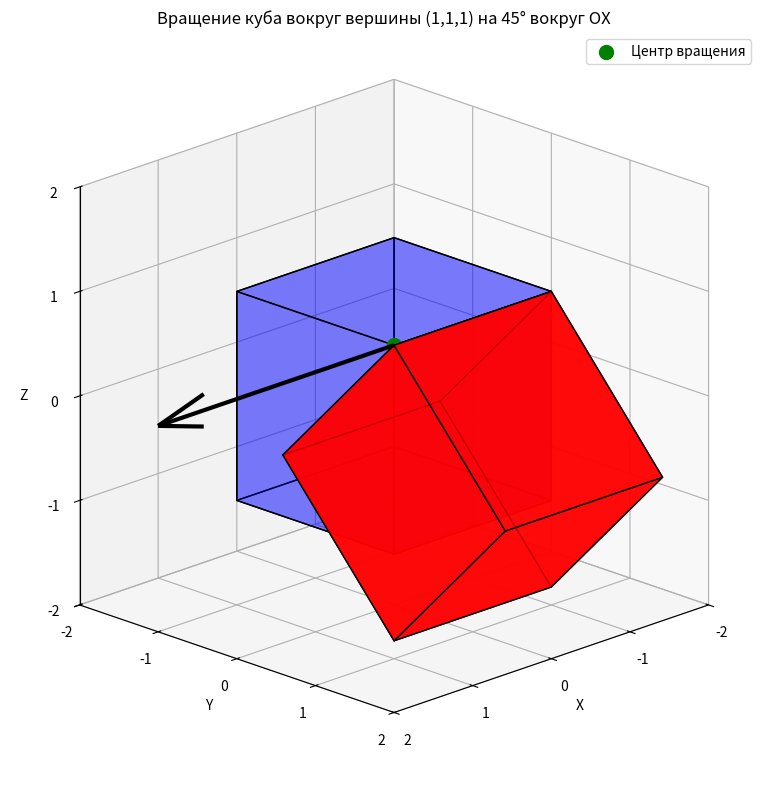

Write the Python code that produced this figure.
import numpy as np
import matplotlib.pyplot as plt
from scipy.linalg import expm
from mpl_toolkits.mplot3d.art3d import Poly3DCollection


def rotation_matrix(v, theta):
    """
    v: вектор оси вращения [vx, vy, vz]
    theta: угол вращения в радианах
    """
    v = np.array(v, dtype=float)
    v = v / np.linalg.norm(v)  # нормализация оси
    vx, vy, vz = v
    J = np.array([
        [0, -vz, vy, 0],
        [vz, 0, -vx, 0],
        [-vy, vx, 0, 0],
        [0, 0, 0, 0]
    ])
    R = expm(J * theta)
    return R


def translation_matrix(tx, ty, tz):
    """Матрица переноса"""
    return np.array([
        [1, 0, 0, tx],
        [0, 1, 0, ty],
        [0, 0, 1, tz],
        [0, 0, 0, 1]
    ])


def draw_cube_comparison(ax, vertices_original, vertices_rotated, faces, rotation_point=None):
    """
    Рисует исходный и повернутый куб на одном графике
    """
    # Преобразуем вершины в декартовы координаты
    verts_orig = (vertices_original[:3, :] / vertices_original[3, :]).T
    verts_rot = (vertices_rotated[:3, :] / vertices_rotated[3, :]).T

    # Рисуем исходный куб (полупрозрачный)
    ax.add_collection3d(
        Poly3DCollection(verts_orig[faces], facecolors='blue', edgecolors='k',
                         linewidths=1, alpha=0.3)
    )

    # Рисуем повернутый куб
    ax.add_collection3d(
        Poly3DCollection(verts_rot[faces], facecolors='red', edgecolors='k',
                         linewidths=1, alpha=0.8)
    )

    # Отмечаем точку вращения
    if rotation_point is not None:
        ax.scatter(*rotation_point, color='green', s=100, marker='o', label='Центр вращения')

    # Настройки отображения
    ax.set_box_aspect([1, 1, 1])
    ax.set_xlim(-2, 2)
    ax.set_ylim(-2, 2)
    ax.set_zlim(-2, 2)

    ax.set_xlabel('X')
    ax.set_ylabel('Y')
    ax.set_zlabel('Z')

    ticks = np.linspace(-2, 2, 5)
    ax.set_xticks(ticks)
    ax.set_yticks(ticks)
    ax.set_zticks(ticks)

    ax.view_init(elev=20, azim=45)
    ax.legend()


# Вершины куба (единичный куб от -1 до 1)
vertices_cube = np.array([
    [-1, -1, 1, 1, -1, -1, 1, 1],  # x
    [-1, 1, 1, -1, -1, 1, 1, -1],  # y
    [-1, -1, -1, -1, 1, 1, 1, 1],  # z
    [1, 1, 1, 1, 1, 1, 1, 1]  # w
])

faces_cube = np.array([
    [0, 1, 2, 3],  # задняя грань
    [4, 5, 6, 7],  # передняя грань
    [0, 1, 5, 4],  # нижняя грань
    [2, 3, 7, 6],  # верхняя грань
    [0, 3, 7, 4],  # левая грань
    [1, 2, 6, 5]  # правая грань
])

# Параметры вращения вокруг вершины (1,1,1)
rotation_point = np.array([1, 1, 1])
rotation_angle = np.pi / 4  # 45 градусов
rotation_axis = [1, 0, 0]  # ось OX

print("=== ВРАЩЕНИЕ КУБА ВОКРУГ ВЕРШИНЫ (1,1,1) ===")
print(f"Точка вращения: {rotation_point}")
print(f"Угол вращения: {np.degrees(rotation_angle):.1f}°")
print(f"Ось вращения: {rotation_axis}")

# 1. Матрица переноса точки вращения в начало координат
T1 = translation_matrix(-rotation_point[0], -rotation_point[1], -rotation_point[2])
print(f"\n1. Матрица переноса в начало координат T1:")
print(T1)

# 2. Матрица вращения вокруг оси OX в начале координат
R = rotation_matrix(rotation_axis, rotation_angle)
print(f"\n2. Матрица вращения вокруг OX на 45° R:")
print(R)

# 3. Матрица обратного переноса
T2 = translation_matrix(rotation_point[0], rotation_point[1], rotation_point[2])
print(f"\n3. Матрица обратного переноса T2:")
print(T2)

# 4. Итоговая матрица преобразования
T_final = T2 @ R @ T1
print(f"\n4. Итоговая матрица преобразования T_final = T2 * R * T1:")
print(T_final)

# Применяем преобразование к вершинам куба
vertices_rotated = T_final @ vertices_cube

# Визуализация
fig = plt.figure(figsize=(10, 8))
ax = fig.add_subplot(111, projection='3d', proj_type='ortho')

draw_cube_comparison(ax, vertices_cube, vertices_rotated, faces_cube, rotation_point)

# Добавляем ось вращения (проходит через точку вращения)
axis_length = 3
ax.quiver(rotation_point[0], rotation_point[1], rotation_point[2],
          rotation_axis[0], rotation_axis[1], rotation_axis[2],
          length=axis_length, color='black', linewidth=3,
          arrow_length_ratio=0.2, label='Ось вращения (OX)')

plt.title(f'Вращение куба вокруг вершины (1,1,1) на 45° вокруг OX')
plt.tight_layout()
plt.savefig("task5_(1_1_1).jpg", dpi=300, bbox_inches='tight')
plt.show()

# Дополнительная информация для отчета
print(f"\n=== РЕЗУЛЬТАТ ===")
print("Исходные вершины куба:")
print(vertices_cube[:3, :].T)
print("\nПовернутые вершины куба:")
print(vertices_rotated[:3, :].T)

# Проверка: вершина вращения должна остаться на месте
vertex_index = 7  # вершина (1,1,1) имеет индекс 7 в нашем массиве
original_vertex = vertices_cube[:3, vertex_index]
rotated_vertex = vertices_rotated[:3, vertex_index]
print(f"\nПроверка: вершина вращения {tuple(original_vertex)} -> {tuple(rotated_vertex)}")
print(f"Расстояние после преобразования: {np.linalg.norm(original_vertex - rotated_vertex):.6f}")